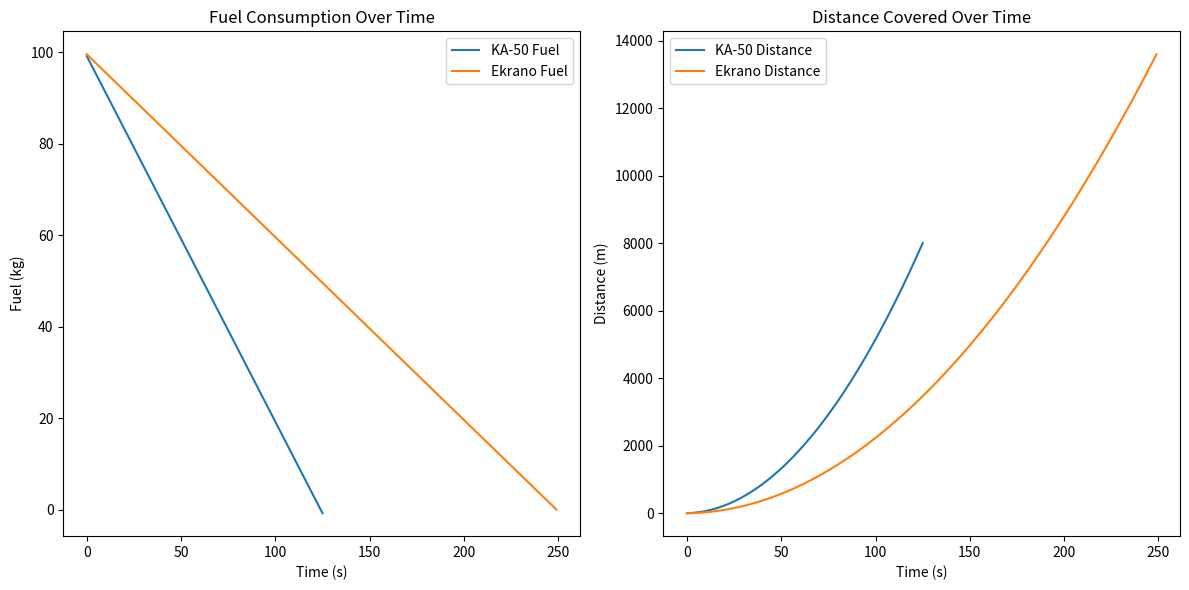

The matplotlib source for this figure:
import numpy as np
import matplotlib.pyplot as plt

# the showdown between contra-rotating propellers and coaxial (transvere and quad-copter are being omitted)

# horizontal contra rotating propellers and airframe (better mission and acessory packages with rear-tail mounted propellers) (ekrano)
# vertical coaxial blades and center of mass (ka50)

# Constants
rho = 1.225   # Air density (kg/m^3)

# Vertical (KA-50) Parameters
ka50_lift_drag_ratio = 5           # Hypothetical efficiency
ka50_thrust_weight_ratio = 1.2     # High thrust required for vertical lift
ka50_efficiency = 0.7              # Efficiency in energy conversion
ka50_fuel_consumption_rate = 0.8   # Fuel consumption rate (kg/s)

# Horizontal (Ekranoplan) Parameters
ekrano_lift_drag_ratio = 15        # Higher lift-to-drag ratio due to fixed wing
ekrano_thrust_weight_ratio = 0.5   # Lower thrust since it's not for vertical lift
ekrano_efficiency = 0.9            # More efficient in horizontal flight
ekrano_fuel_consumption_rate = 0.4 # Lower fuel consumption rate (kg/s)

# Mission Profile Parameters
initial_fuel_ka50 = 100           # Initial fuel mass (kg)
initial_fuel_ekrano = 100         # Initial fuel mass (kg)
payload_weight = 50               # Payload weight (kg)
initial_velocity = 0              # Initial velocity (m/s)
time_step = 1                     # Time step for simulation (s)
total_time = 3600                 # Total simulation time (s)

def calculate_thrust(t_w_ratio, weight):
    return t_w_ratio * weight

def calculate_drag(l_d_ratio, lift):
    return lift / l_d_ratio

def simulate(mission_time, time_step, initial_fuel, thrust_weight_ratio, lift_drag_ratio, efficiency, fuel_consumption_rate):
    fuel = initial_fuel
    weight = payload_weight + fuel
    velocity = initial_velocity
    distance_covered = 0
    fuel_history = []
    distance_history = []
    fuel_rate_history = []

    for t in range(0, mission_time, time_step):
        thrust = calculate_thrust(thrust_weight_ratio, weight)
        lift = weight  # Assuming level flight for simplicity
        drag = calculate_drag(lift_drag_ratio, lift)
        net_thrust = thrust - drag

        if net_thrust > 0:
            acceleration = net_thrust / weight
        else:
            acceleration = 0

        velocity += acceleration * time_step
        distance_covered += velocity * time_step

        # Fuel consumption
        fuel_consumed = fuel_consumption_rate * time_step
        fuel -= fuel_consumed
        weight = payload_weight + fuel
        
        fuel_history.append(fuel)
        distance_history.append(distance_covered)
        fuel_rate_history.append(fuel_consumed)
        
        if fuel <= 0:
            break

    return fuel_history, distance_history, fuel_rate_history

# Run simulations
fuel_ka50, distance_ka50, fuel_rate_ka50 = simulate(total_time, time_step, initial_fuel_ka50, ka50_thrust_weight_ratio, ka50_lift_drag_ratio, ka50_efficiency, ka50_fuel_consumption_rate)
fuel_ekrano, distance_ekrano, fuel_rate_ekrano = simulate(total_time, time_step, initial_fuel_ekrano, ekrano_thrust_weight_ratio, ekrano_lift_drag_ratio, ekrano_efficiency, ekrano_fuel_consumption_rate)

# Plot results
plt.figure(figsize=(12, 6))

plt.subplot(1, 2, 1)
plt.plot(range(len(fuel_ka50)), fuel_ka50, label="KA-50 Fuel")
plt.plot(range(len(fuel_ekrano)), fuel_ekrano, label="Ekrano Fuel")
plt.xlabel('Time (s)')
plt.ylabel('Fuel (kg)')
plt.legend()
plt.title('Fuel Consumption Over Time')

plt.subplot(1, 2, 2)
plt.plot(range(len(distance_ka50)), distance_ka50, label="KA-50 Distance")
plt.plot(range(len(distance_ekrano)), distance_ekrano, label="Ekrano Distance")
plt.xlabel('Time (s)')
plt.ylabel('Distance (m)')
plt.legend()
plt.title('Distance Covered Over Time')

plt.tight_layout()
plt.show()
